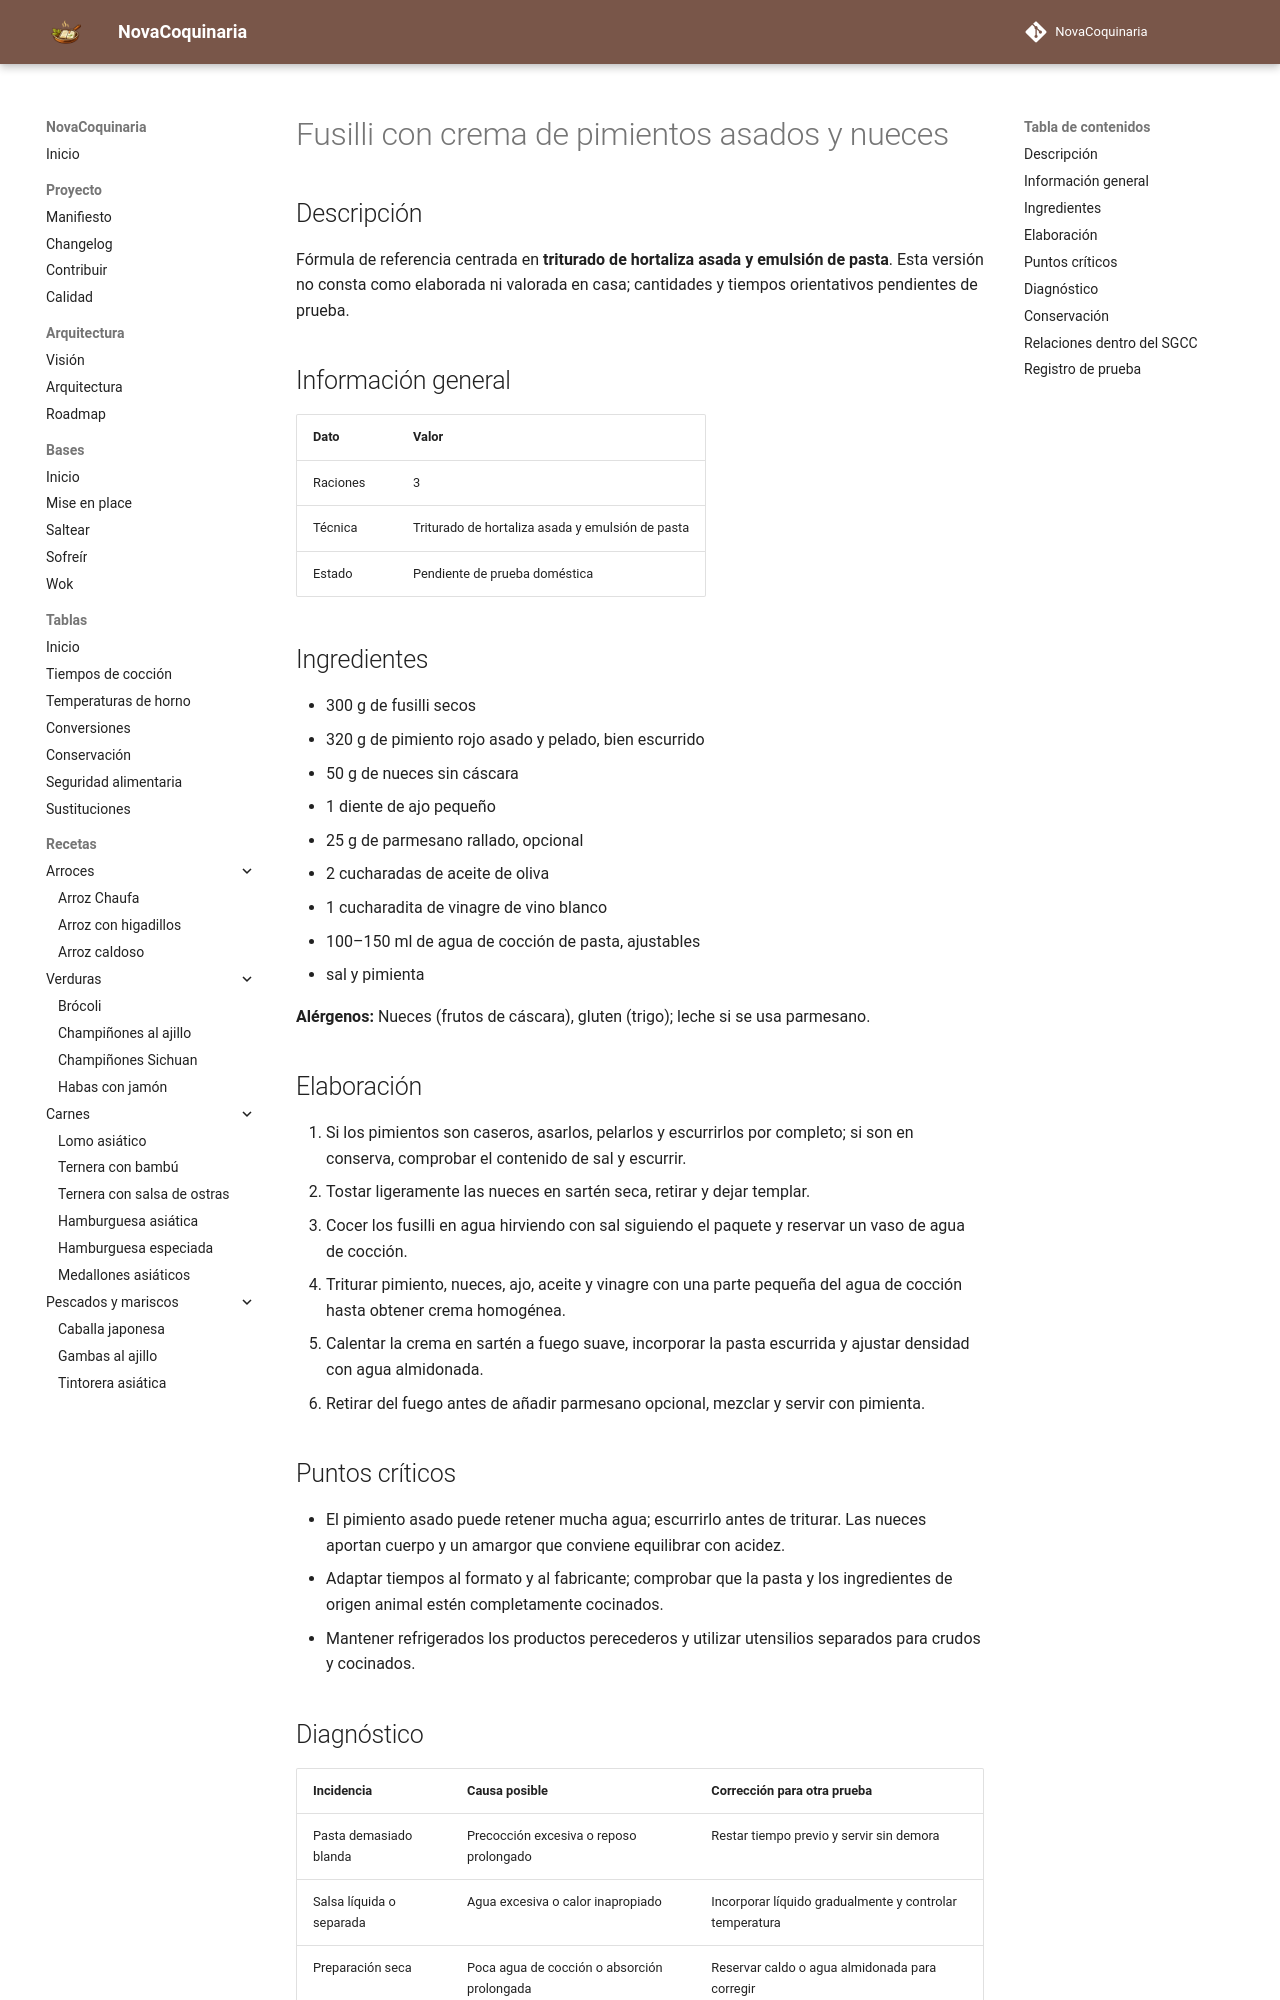

repository: fran-eliot/NovaCoquinaria · page: 02_Pastas/fusilli_con_crema_de_pimientos_asados_y_nueces.html · generator: mkdocs

---
id: REC-368
tipo: receta
titulo: Fusilli con crema de pimientos asados y nueces
categoria: Pastas
estado: borrador
version: 1.0.0
ultima_revision: 2026-11-15
etiquetas:
  - pasta
  - receta-propuesta
  - pendiente-de-prueba
---

# Fusilli con crema de pimientos asados y nueces

## Descripción

Fórmula de referencia centrada en **triturado de hortaliza asada y emulsión de pasta**. Esta versión no consta como elaborada ni valorada en casa; cantidades y tiempos orientativos pendientes de prueba.

## Información general

| Dato | Valor |
|---|---|
| Raciones | 3 |
| Técnica | Triturado de hortaliza asada y emulsión de pasta |
| Estado | Pendiente de prueba doméstica |

## Ingredientes

- 300 g de fusilli secos
- 320 g de pimiento rojo asado y pelado, bien escurrido
- 50 g de nueces sin cáscara
- 1 diente de ajo pequeño
- 25 g de parmesano rallado, opcional
- 2 cucharadas de aceite de oliva
- 1 cucharadita de vinagre de vino blanco
- 100–150 ml de agua de cocción de pasta, ajustables
- sal y pimienta

**Alérgenos:** Nueces (frutos de cáscara), gluten (trigo); leche si se usa parmesano.

## Elaboración

1. Si los pimientos son caseros, asarlos, pelarlos y escurrirlos por completo; si son en conserva, comprobar el contenido de sal y escurrir.
2. Tostar ligeramente las nueces en sartén seca, retirar y dejar templar.
3. Cocer los fusilli en agua hirviendo con sal siguiendo el paquete y reservar un vaso de agua de cocción.
4. Triturar pimiento, nueces, ajo, aceite y vinagre con una parte pequeña del agua de cocción hasta obtener crema homogénea.
5. Calentar la crema en sartén a fuego suave, incorporar la pasta escurrida y ajustar densidad con agua almidonada.
6. Retirar del fuego antes de añadir parmesano opcional, mezclar y servir con pimienta.

## Puntos críticos

- El pimiento asado puede retener mucha agua; escurrirlo antes de triturar. Las nueces aportan cuerpo y un amargor que conviene equilibrar con acidez.
- Adaptar tiempos al formato y al fabricante; comprobar que la pasta y los ingredientes de origen animal estén completamente cocinados.
- Mantener refrigerados los productos perecederos y utilizar utensilios separados para crudos y cocinados.

## Diagnóstico

| Incidencia | Causa posible | Corrección para otra prueba |
|---|---|---|
| Pasta demasiado blanda | Precocción excesiva o reposo prolongado | Restar tiempo previo y servir sin demora |
| Salsa líquida o separada | Agua excesiva o calor inapropiado | Incorporar líquido gradualmente y controlar temperatura |
| Preparación seca | Poca agua de cocción o absorción prolongada | Reservar caldo o agua almidonada para corregir |
